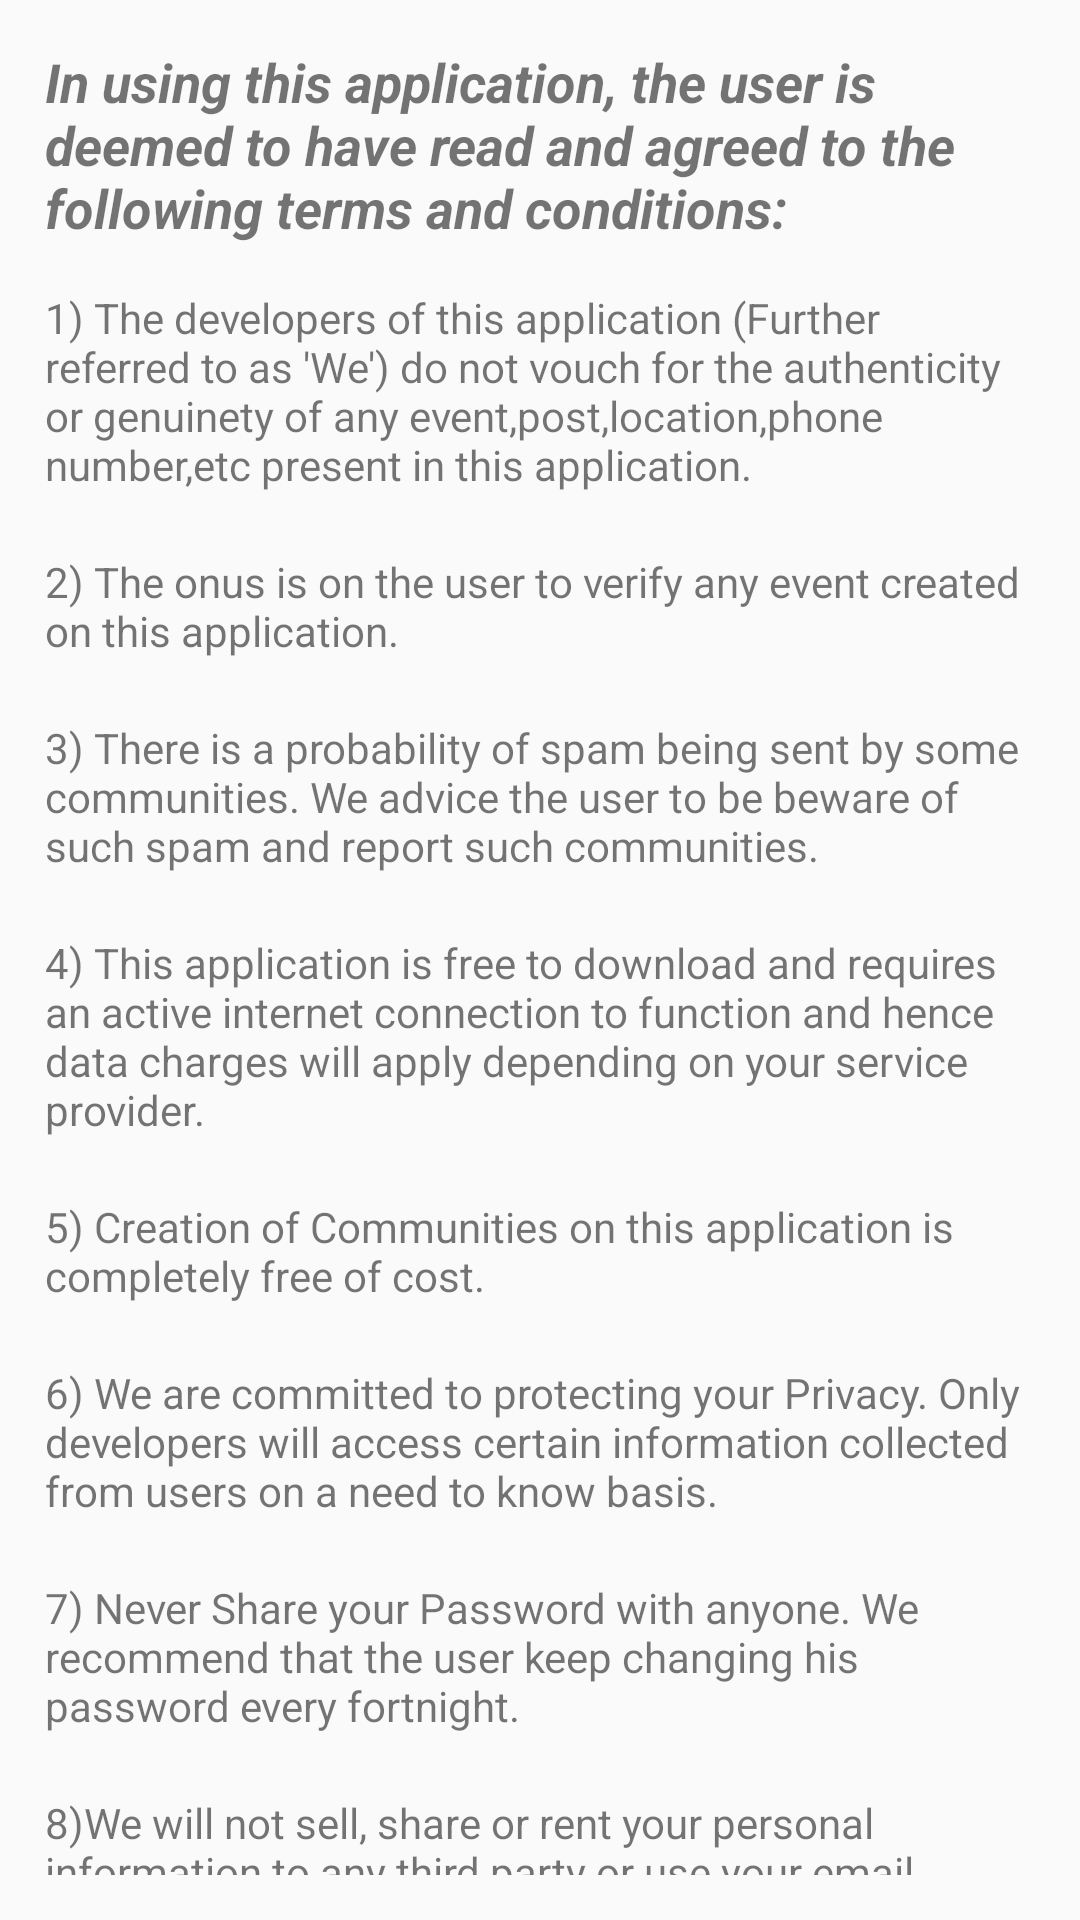

Write the Android layout XML for this screen, with the resource values it uses.
<!-- AndroidManifest.xml: application theme AppTheme -->
<!-- res/layout/terms.xml -->
<?xml version="1.0" encoding="utf-8"?>
<RelativeLayout xmlns:android="http://schemas.android.com/apk/res/android"
    android:layout_width="match_parent"
    android:layout_height="match_parent"
    android:background="@color/colorPrimaryLight">

    <ScrollView
        android:layout_width="match_parent"
        android:layout_height="wrap_content"
        android:padding="15dp"
        android:scrollbarAlwaysDrawVerticalTrack="false"
        android:scrollbarSize="0dp"
        android:scrollbarStyle="insideOverlay"
        android:scrollbars="none">

        <LinearLayout
            android:layout_width="match_parent"
            android:layout_height="wrap_content"
            android:orientation="vertical">

            <TextView
                android:id="@+id/begin"
                android:layout_width="match_parent"
                android:layout_height="wrap_content"
                android:gravity="left"
                android:text="In using this application, the user is deemed to have read and agreed to the following terms and conditions:   "
                android:textSize="18sp"
                android:textStyle="italic|bold" />


            <TextView
                android:id="@+id/one"
                android:layout_width="match_parent"
                android:layout_height="wrap_content"
                android:layout_marginBottom="5dp"
                android:layout_marginTop="15dp"
                android:gravity="left"
                android:text="1) The developers of this application (Further referred to as 'We') do not vouch for the authenticity or genuinety of any event,post,location,phone number,etc present in this application."
                android:textSize="14sp"
                android:textStyle="normal" />

            <TextView
                android:id="@+id/two"
                android:layout_width="match_parent"
                android:layout_height="wrap_content"
                android:layout_marginBottom="5dp"
                android:layout_marginTop="15dp"
                android:gravity="left"
                android:text="2) The onus is on the user to verify any event created on this application."
                android:textSize="14sp"
                android:textStyle="normal" />

            <TextView
                android:layout_width="match_parent"
                android:layout_height="wrap_content"
                android:layout_marginBottom="5dp"
                android:layout_marginTop="15dp"
                android:gravity="left"
                android:text="3) There is a probability of spam being sent by some communities. We advice the user to be beware of such spam and report such communities."
                android:textSize="14sp"
                android:textStyle="normal" />

            <TextView
                android:layout_width="match_parent"
                android:layout_height="wrap_content"
                android:layout_marginBottom="5dp"
                android:layout_marginTop="15dp"
                android:gravity="left"
                android:text="4) This application is free to download and requires an active internet connection to function and hence data charges will apply depending on your service provider."
                android:textSize="14sp"
                android:textStyle="normal" />

            <TextView
                android:layout_width="match_parent"
                android:layout_height="wrap_content"
                android:layout_marginBottom="5dp"
                android:layout_marginTop="15dp"
                android:gravity="left"
                android:text="5) Creation of Communities on this application is completely free of cost."
                android:textSize="14sp"
                android:textStyle="normal" />

            <TextView
                android:layout_width="match_parent"
                android:layout_height="wrap_content"
                android:layout_marginBottom="5dp"
                android:layout_marginTop="15dp"
                android:gravity="left"
                android:text="6) We are committed to protecting your Privacy. Only developers will access certain information collected from users on a need to know basis."
                android:textSize="14sp"
                android:textStyle="normal" />

            <TextView
                android:layout_width="match_parent"
                android:layout_height="wrap_content"
                android:layout_marginBottom="5dp"
                android:layout_marginTop="15dp"
                android:gravity="left"
                android:text="7) Never Share your Password with anyone. We recommend that the user keep changing his password every fortnight."
                android:textSize="14sp"
                android:textStyle="normal" />

            <TextView
                android:layout_width="match_parent"
                android:layout_height="wrap_content"
                android:layout_marginBottom="5dp"
                android:layout_marginTop="15dp"
                android:gravity="left"
                android:text="8)We will not sell, share or rent your personal information to any third party or use your email address for unsolicited mail. Any emails received by the user through this application will only be in connection to the provision of agreed services."
                android:textSize="14sp"
                android:textStyle="normal" />

            <TextView
                android:layout_width="match_parent"
                android:layout_height="wrap_content"
                android:layout_marginBottom="5dp"
                android:layout_marginTop="15dp"
                android:gravity="left"
                android:text="9) We reserve the right to change these conditions as we see fit and the user will be notified about these changes."
                android:textSize="14sp"
                android:textStyle="normal" />


        </LinearLayout>


    </ScrollView>
</RelativeLayout>
<!-- resources referenced by this layout -->
<resources>
  <style name="AppTheme" parent="Theme.AppCompat.Light.NoActionBar">
  
          <item name="colorPrimary">#63BDBE</item>
          <item name="colorPrimaryDark">#ff468586</item>
  
  
      </style>
</resources>
